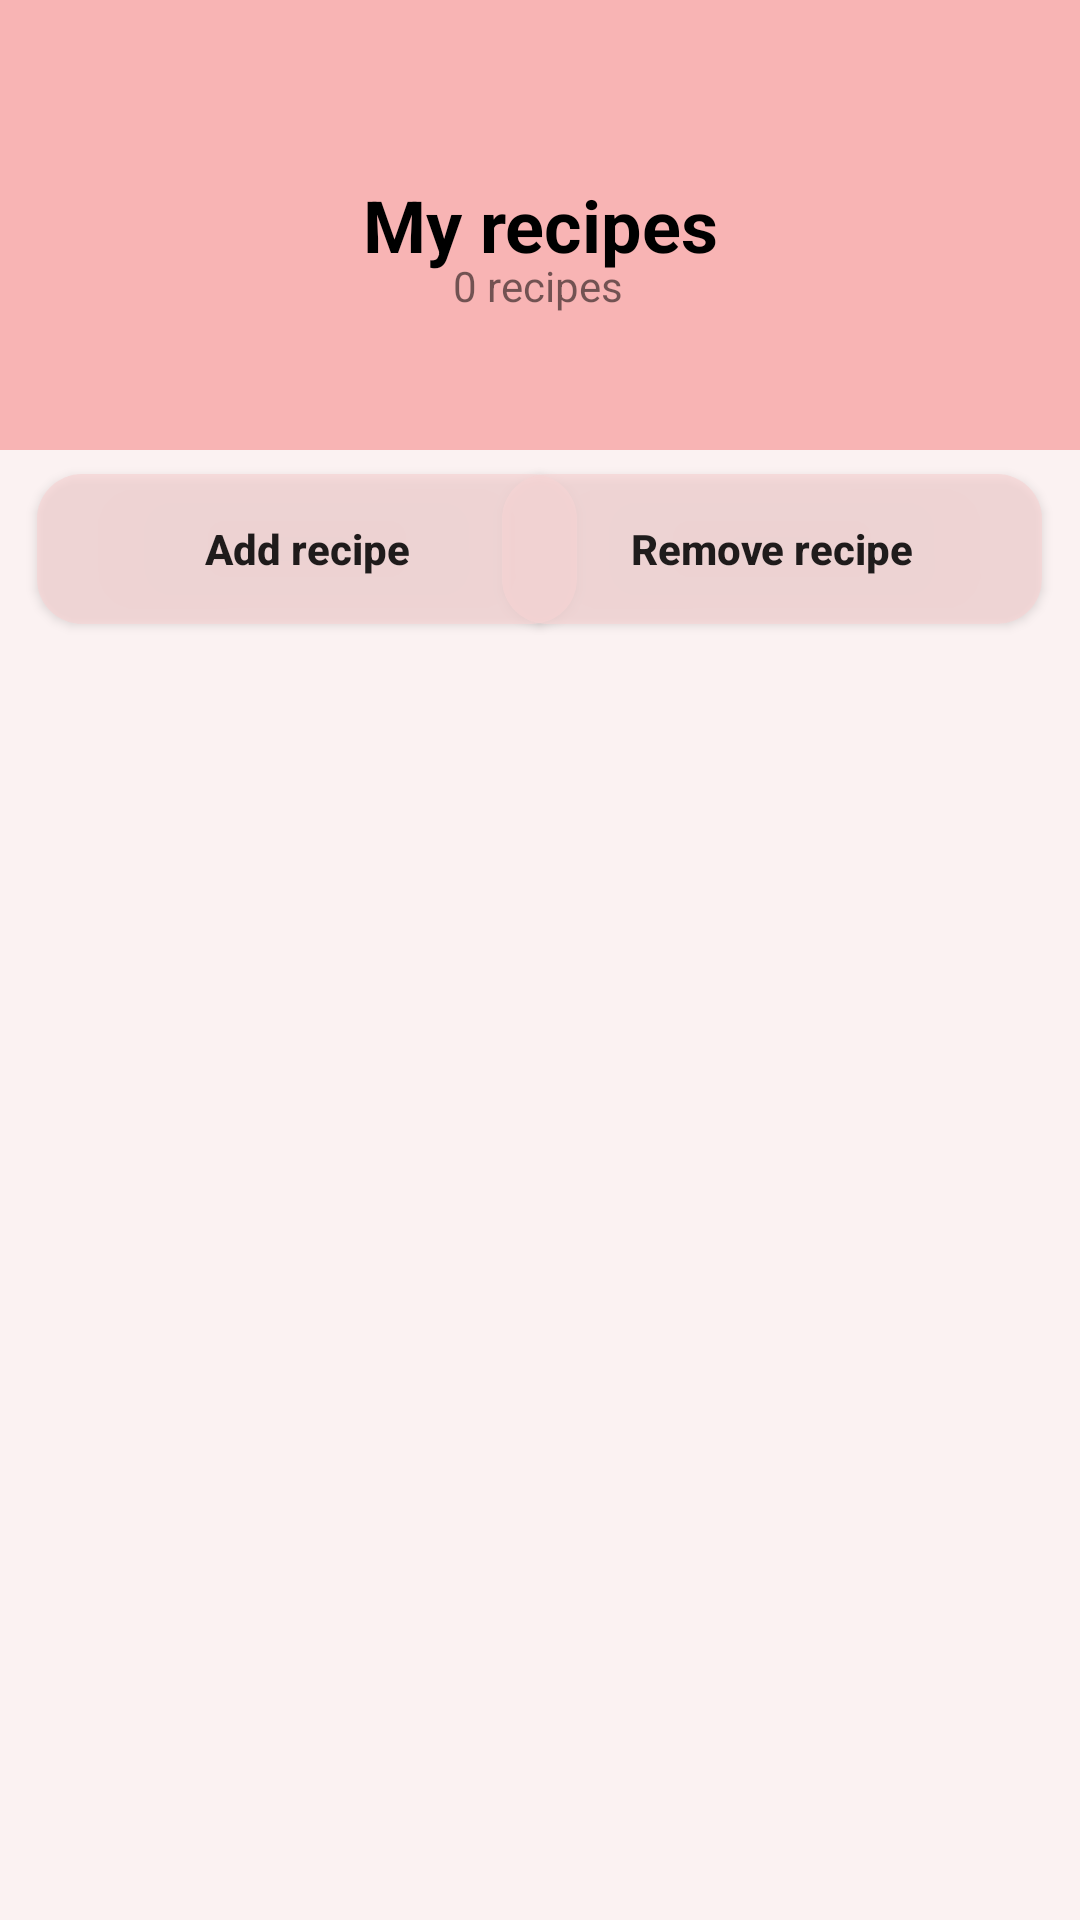

Produce the Android XML layout that renders to this screen, including the resource entries it uses.
<!-- AndroidManifest.xml: application theme Theme.Receptar -->
<!-- res/layout/activity_main.xml -->
<?xml version="1.0" encoding="utf-8"?>
<androidx.constraintlayout.widget.ConstraintLayout xmlns:android="http://schemas.android.com/apk/res/android"
    xmlns:app="http://schemas.android.com/apk/res-auto"
    xmlns:tools="http://schemas.android.com/tools"
    android:layout_width="match_parent"
    android:layout_height="match_parent"
    android:background="@color/layout_background"
    tools:context=".MainActivity">

    <TextView
        android:id="@+id/bck"
        android:layout_width="0dp"
        android:layout_height="150dp"
        android:background="@drawable/bottom_corners"
        android:gravity="center"
        android:text="@string/my_recipes"
        android:textAlignment="center"
        android:textColor="@color/black"
        android:textDirection="locale"
        android:textSize="24sp"
        android:textStyle="bold"
        app:layout_constraintEnd_toEndOf="parent"
        app:layout_constraintHorizontal_bias="0.0"
        app:layout_constraintStart_toStartOf="parent"
        app:layout_constraintTop_toTopOf="parent" />

    <Button
        android:id="@+id/addRecipeBtn"
        android:layout_width="180dp"
        android:layout_height="50dp"
        android:layout_marginTop="8dp"
        android:background="@drawable/button_corners"
        android:text="@string/add_recipe"
        android:textAllCaps="false"
        android:textStyle="bold"
        app:layout_constraintBottom_toTopOf="@+id/recyclerView"
        app:layout_constraintEnd_toEndOf="parent"
        app:layout_constraintHorizontal_bias="0.069"
        app:layout_constraintStart_toStartOf="parent"
        app:layout_constraintTop_toBottomOf="@+id/bck"
        app:layout_constraintVertical_bias="0.0" />

    <Button
        android:id="@+id/removeRecipeBtn"
        android:layout_width="180dp"
        android:layout_height="50dp"
        android:layout_marginTop="8dp"
        android:background="@drawable/button_corners"
        android:text="@string/remove_recipe"
        android:textAllCaps="false"
        android:textStyle="bold"
        app:layout_constraintBottom_toTopOf="@+id/recyclerView"
        app:layout_constraintEnd_toEndOf="parent"
        app:layout_constraintHorizontal_bias="0.93"
        app:layout_constraintStart_toStartOf="parent"
        app:layout_constraintTop_toBottomOf="@+id/bck"
        app:layout_constraintVertical_bias="0.0" />

    <androidx.recyclerview.widget.RecyclerView
        android:id="@+id/recyclerView"
        android:layout_width="0dp"
        android:layout_height="0dp"
        android:layout_marginStart="2dp"
        android:layout_marginTop="72dp"
        app:layout_constraintBottom_toBottomOf="parent"
        app:layout_constraintEnd_toEndOf="parent"
        app:layout_constraintHorizontal_bias="1.0"
        app:layout_constraintStart_toStartOf="parent"
        app:layout_constraintTop_toBottomOf="@+id/bck"
        app:layout_constraintVertical_bias="0.0" />

    <TextView
        android:id="@+id/recipeCount"
        android:layout_width="wrap_content"
        android:layout_height="wrap_content"
        android:layout_marginTop="5dp"
        android:text="@string/zero_recipes"
        app:layout_constraintBottom_toBottomOf="@+id/bck"
        app:layout_constraintEnd_toEndOf="@+id/bck"
        app:layout_constraintHorizontal_bias="0.498"
        app:layout_constraintStart_toStartOf="@+id/bck"
        app:layout_constraintTop_toTopOf="@+id/bck"
        app:layout_constraintVertical_bias="0.64" />

</androidx.constraintlayout.widget.ConstraintLayout>
<!-- resources referenced by this layout -->
<resources>
  <color name="black">#FF000000</color>
  <color name="layout_background">#FFFBF2F2</color>
  <!-- drawable bottom_corners (drawable) -->
  <?xml version="1.0" encoding="utf-8"?>
  <shape xmlns:android="http://schemas.android.com/apk/res/android">
      <solid android:color="@color/TextViewPink"></solid>
      <corners android:bottomLeftRadius="0dp" android:bottomRightRadius="0dp"/>
  
  </shape>
  <!-- drawable button_corners (drawable) -->
  <?xml version="1.0" encoding="utf-8"?>
  <shape xmlns:android="http://schemas.android.com/apk/res/android">
      <solid android:color="@color/button_pink"></solid>
      <corners android:radius="15dp"/>
  </shape>
  <string name="add_recipe">Add recipe</string>
  <string name="my_recipes">My recipes</string>
  <string name="remove_recipe">Remove recipe</string>
  <string name="zero_recipes">0 recipes</string>
  <style name="Theme.Receptar" parent="Theme.AppCompat.Light.NoActionBar">
          
          <item name="colorPrimary">@color/purple_500</item>
          <item name="colorPrimaryVariant">@color/purple_700</item>
          <item name="colorOnPrimary">@color/white</item>
          
          <item name="colorSecondary">@color/teal_200</item>
          <item name="colorSecondaryVariant">@color/teal_700</item>
          <item name="colorOnSecondary">@color/black</item>
          
          <item name="android:statusBarColor" tools:targetApi="l">?attr/colorPrimaryVariant</item>
          
      </style>
  <color name="TextViewPink">#75F56B6B</color>
  <color name="button_pink">#B3F7D5D5</color>
  <color name="purple_500">#FF6200EE</color>
  <color name="purple_700">#FF3700B3</color>
  <color name="white">#FFFFFFFF</color>
  <color name="teal_200">#FF03DAC5</color>
  <color name="teal_700">#FF018786</color>
</resources>
